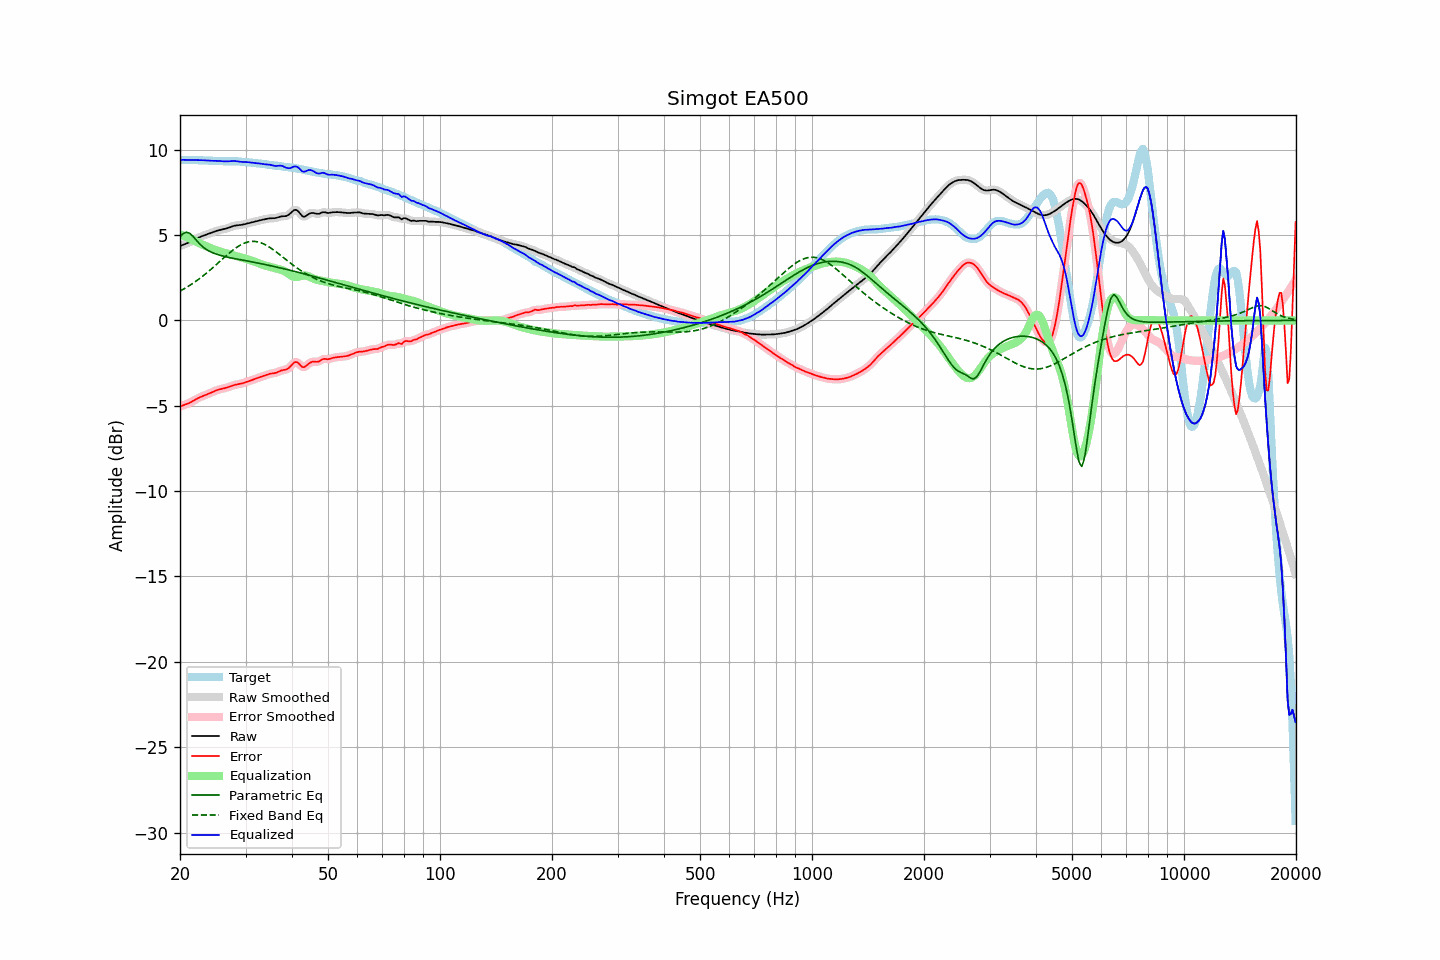

Values plotted in this chart, from the file beside it:
frequency, raw, error, smoothed, error_smoothed, equalization, parametric_eq, fixed_band_eq, equalized_raw, equalized_smoothed, target
20.00, 4.36, -5.04, 4.36, -5.04, 5.05, 4.89, 1.72, 9.41, 9.41, 9.40
20.20, 4.40, -5.01, 4.40, -5.01, 5.01, 4.99, 1.77, 9.41, 9.41, 9.41
20.40, 4.43, -4.97, 4.43, -4.98, 4.97, 5.09, 1.82, 9.41, 9.41, 9.41
20.61, 4.47, -4.94, 4.47, -4.94, 4.94, 5.13, 1.88, 9.41, 9.41, 9.41
20.81, 4.50, -4.91, 4.51, -4.91, 4.90, 5.17, 1.93, 9.40, 9.40, 9.41
21.02, 4.54, -4.87, 4.54, -4.87, 4.86, 5.14, 1.99, 9.40, 9.40, 9.41
21.23, 4.58, -4.82, 4.59, -4.82, 4.81, 5.11, 2.05, 9.40, 9.40, 9.41
21.44, 4.63, -4.77, 4.63, -4.77, 4.77, 5.02, 2.11, 9.40, 9.40, 9.40
21.66, 4.68, -4.72, 4.68, -4.72, 4.72, 4.93, 2.17, 9.40, 9.40, 9.40
21.87, 4.73, -4.67, 4.73, -4.67, 4.67, 4.82, 2.24, 9.40, 9.40, 9.40
22.09, 4.78, -4.61, 4.78, -4.61, 4.62, 4.71, 2.30, 9.40, 9.40, 9.39
22.31, 4.83, -4.56, 4.83, -4.56, 4.57, 4.61, 2.37, 9.40, 9.40, 9.39
22.54, 4.87, -4.52, 4.87, -4.52, 4.52, 4.50, 2.44, 9.39, 9.39, 9.39
22.76, 4.91, -4.47, 4.91, -4.48, 4.48, 4.42, 2.51, 9.39, 9.39, 9.39
22.99, 4.95, -4.44, 4.95, -4.44, 4.44, 4.33, 2.58, 9.39, 9.39, 9.38
23.22, 4.98, -4.40, 4.98, -4.40, 4.40, 4.25, 2.66, 9.38, 9.38, 9.38
23.45, 5.01, -4.36, 5.01, -4.36, 4.36, 4.18, 2.73, 9.37, 9.37, 9.38
23.69, 5.05, -4.33, 5.05, -4.33, 4.32, 4.13, 2.81, 9.37, 9.37, 9.37
23.92, 5.08, -4.29, 5.08, -4.29, 4.28, 4.07, 2.89, 9.36, 9.36, 9.37
24.16, 5.12, -4.25, 5.12, -4.25, 4.24, 4.02, 2.97, 9.36, 9.36, 9.36
24.40, 5.15, -4.20, 5.15, -4.20, 4.20, 3.98, 3.05, 9.35, 9.35, 9.35
24.65, 5.19, -4.16, 5.19, -4.16, 4.16, 3.94, 3.14, 9.35, 9.35, 9.35
24.89, 5.22, -4.12, 5.22, -4.12, 4.13, 3.90, 3.22, 9.35, 9.35, 9.34
25.14, 5.25, -4.09, 5.25, -4.09, 4.09, 3.87, 3.31, 9.35, 9.35, 9.34
25.39, 5.28, -4.05, 5.28, -4.05, 4.06, 3.84, 3.39, 9.34, 9.34, 9.33
25.65, 5.30, -4.03, 5.30, -4.03, 4.03, 3.81, 3.48, 9.34, 9.34, 9.33
25.91, 5.32, -4.01, 5.32, -4.01, 4.01, 3.79, 3.56, 9.33, 9.33, 9.33
26.16, 5.34, -3.99, 5.34, -3.99, 3.98, 3.76, 3.65, 9.32, 9.32, 9.33
26.43, 5.36, -3.96, 5.36, -3.96, 3.96, 3.74, 3.73, 9.32, 9.32, 9.33
26.69, 5.39, -3.94, 5.39, -3.94, 3.93, 3.72, 3.81, 9.32, 9.32, 9.33
26.96, 5.42, -3.91, 5.42, -3.91, 3.90, 3.70, 3.90, 9.32, 9.32, 9.33
27.23, 5.46, -3.87, 5.46, -3.87, 3.87, 3.68, 3.97, 9.33, 9.33, 9.33
27.50, 5.49, -3.84, 5.49, -3.84, 3.84, 3.66, 4.05, 9.34, 9.33, 9.33
27.77, 5.52, -3.81, 5.52, -3.81, 3.82, 3.64, 4.13, 9.34, 9.34, 9.33
28.05, 5.55, -3.78, 5.55, -3.78, 3.79, 3.62, 4.20, 9.34, 9.34, 9.33
28.33, 5.57, -3.76, 5.57, -3.76, 3.76, 3.60, 4.26, 9.33, 9.33, 9.32
28.62, 5.58, -3.74, 5.58, -3.74, 3.74, 3.59, 4.33, 9.32, 9.32, 9.32
28.90, 5.59, -3.72, 5.59, -3.72, 3.72, 3.57, 4.39, 9.30, 9.30, 9.31
29.19, 5.60, -3.70, 5.60, -3.70, 3.69, 3.55, 4.44, 9.29, 9.29, 9.30
29.48, 5.61, -3.68, 5.61, -3.68, 3.67, 3.53, 4.49, 9.28, 9.28, 9.29
29.78, 5.64, -3.65, 5.64, -3.65, 3.64, 3.51, 4.53, 9.28, 9.28, 9.28
30.08, 5.66, -3.62, 5.66, -3.62, 3.62, 3.50, 4.56, 9.28, 9.28, 9.28
30.38, 5.69, -3.58, 5.69, -3.58, 3.58, 3.48, 4.59, 9.27, 9.27, 9.27
30.68, 5.71, -3.55, 5.71, -3.55, 3.55, 3.46, 4.61, 9.26, 9.26, 9.26
30.99, 5.73, -3.52, 5.73, -3.52, 3.52, 3.44, 4.63, 9.25, 9.25, 9.25
31.30, 5.76, -3.48, 5.76, -3.48, 3.48, 3.43, 4.63, 9.24, 9.24, 9.24
31.61, 5.78, -3.45, 5.78, -3.45, 3.45, 3.41, 4.63, 9.23, 9.23, 9.23
31.93, 5.80, -3.42, 5.80, -3.42, 3.41, 3.39, 4.62, 9.22, 9.22, 9.22
32.24, 5.83, -3.38, 5.83, -3.38, 3.38, 3.37, 4.61, 9.21, 9.21, 9.21
32.57, 5.85, -3.34, 5.85, -3.34, 3.35, 3.35, 4.59, 9.20, 9.20, 9.20
32.89, 5.87, -3.31, 5.87, -3.31, 3.31, 3.33, 4.56, 9.19, 9.19, 9.18
33.22, 5.89, -3.28, 5.89, -3.28, 3.28, 3.31, 4.52, 9.17, 9.17, 9.17
33.55, 5.91, -3.25, 5.91, -3.25, 3.25, 3.29, 4.48, 9.16, 9.16, 9.16
33.89, 5.93, -3.22, 5.93, -3.22, 3.21, 3.27, 4.44, 9.15, 9.15, 9.15
34.23, 5.95, -3.18, 5.95, -3.18, 3.19, 3.25, 4.39, 9.14, 9.14, 9.14
34.57, 5.97, -3.15, 5.97, -3.15, 3.16, 3.23, 4.33, 9.13, 9.13, 9.12
34.92, 5.98, -3.12, 5.98, -3.13, 3.14, 3.21, 4.27, 9.12, 9.12, 9.11
35.27, 5.99, -3.11, 5.98, -3.11, 3.11, 3.19, 4.21, 9.10, 9.10, 9.09
35.62, 5.99, -3.09, 5.99, -3.10, 3.09, 3.17, 4.14, 9.07, 9.07, 9.08
35.97, 5.99, -3.08, 5.99, -3.08, 3.06, 3.15, 4.07, 9.05, 9.06, 9.07
... 635 more rows
